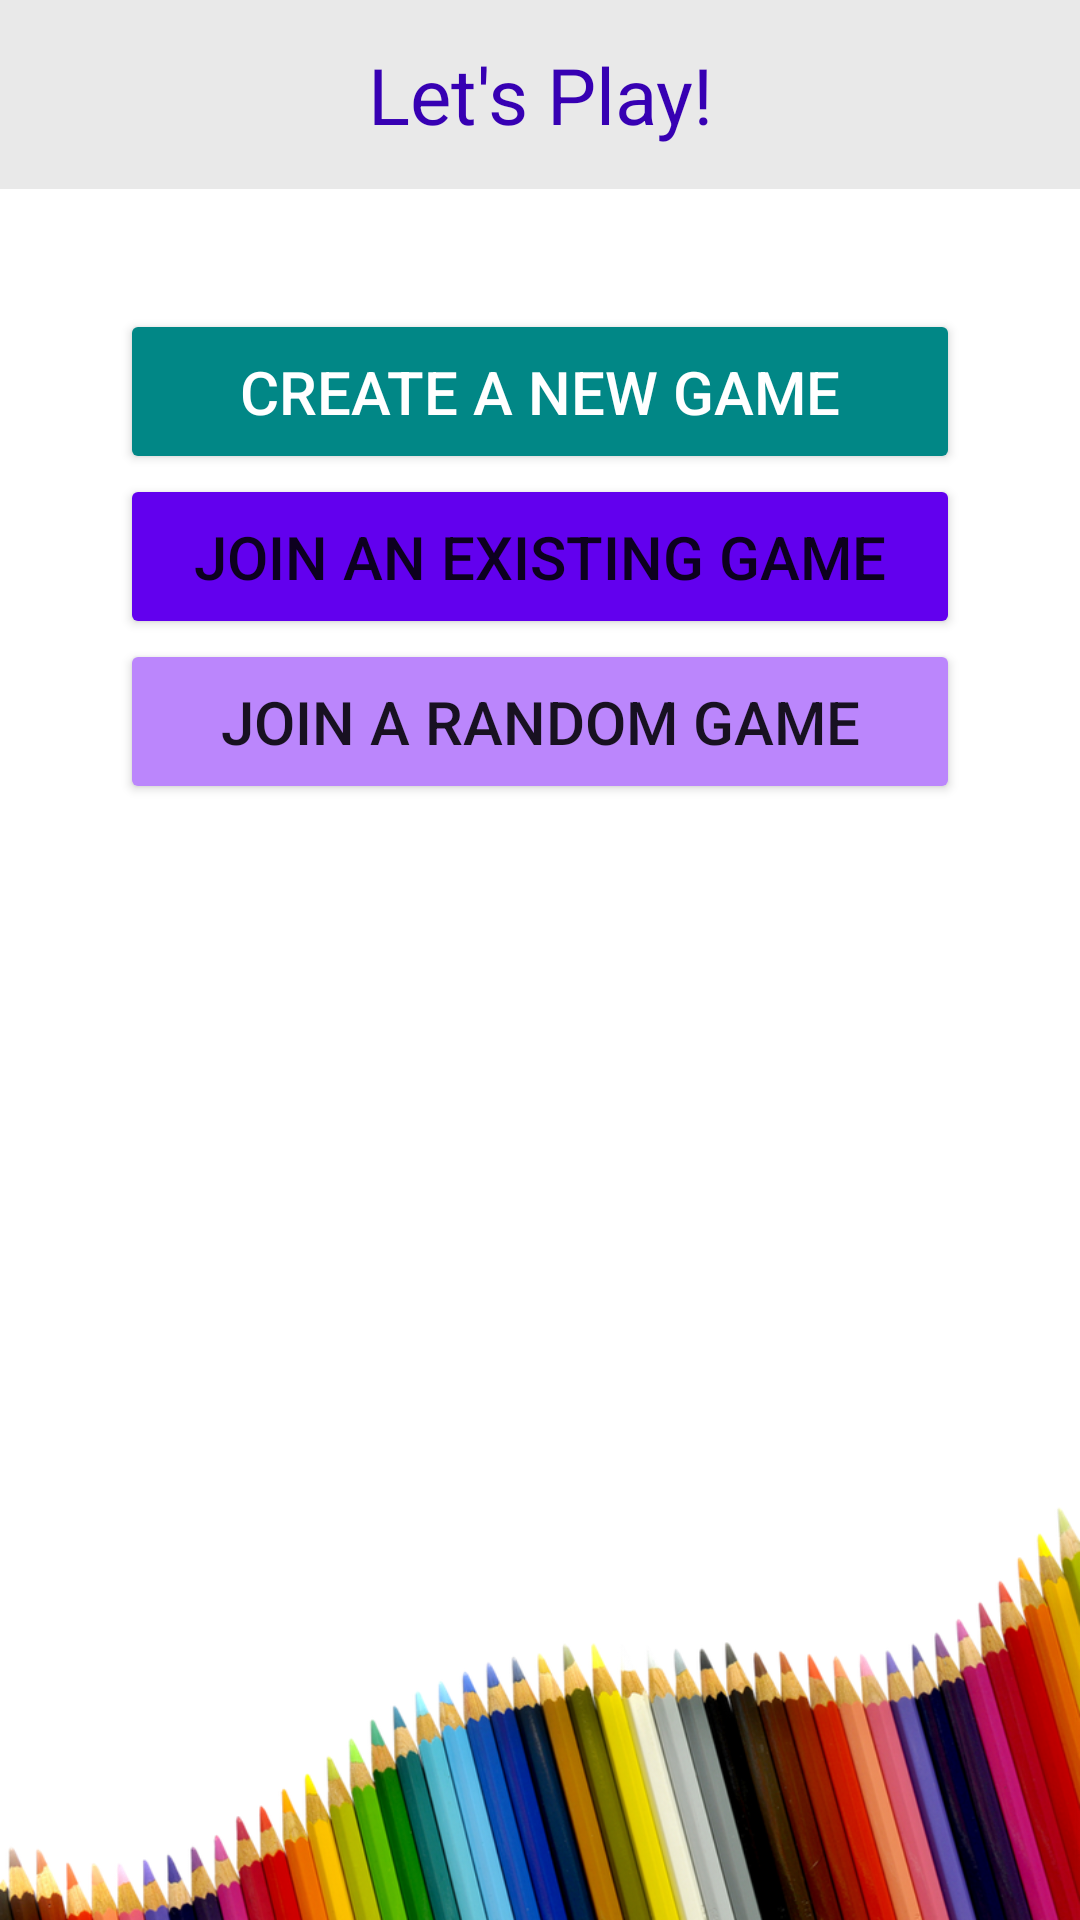

Android layout source for this screen:
<!-- AndroidManifest.xml: application theme Theme.Drawdiculous -->
<!-- res/layout/activity_home.xml -->
<?xml version="1.0" encoding="utf-8"?>
<androidx.constraintlayout.widget.ConstraintLayout xmlns:android="http://schemas.android.com/apk/res/android"
    xmlns:app="http://schemas.android.com/apk/res-auto"
    xmlns:tools="http://schemas.android.com/tools"
    android:layout_width="match_parent"
    android:layout_height="match_parent"
    tools:context=".app.activity.HomeActivity"
    tools:ignore="ExtraText">


    <LinearLayout
        android:layout_width="fill_parent"
        android:layout_height="fill_parent"
        android:divider="@drawable/empty_tall_divider"
        android:gravity="center_horizontal"
        android:orientation="vertical"
        android:showDividers="middle"
        app:layout_constraintEnd_toEndOf="parent"
        app:layout_constraintStart_toStartOf="parent"
        app:layout_constraintTop_toTopOf="parent">

        <TextView
            android:layout_width="match_parent"
            android:layout_height="wrap_content"
            android:background="@color/light_grey"
            android:ems="10"
            android:padding="14dp"
            android:text="@string/play_game"
            android:textAlignment="center"
            android:textColor="@color/purple_700"
            android:textSize="26sp" />

        <LinearLayout
            android:layout_width="match_parent"
            android:layout_height="wrap_content"
            android:layout_margin="40dp"
            android:divider="@drawable/empty_tall_divider"
            android:gravity="center_horizontal"
            android:orientation="vertical"
            android:showDividers="middle">

            <Button
                android:id="@+id/create_game_id"
                android:layout_width="match_parent"
                android:layout_height="wrap_content"
                android:backgroundTint="@color/teal_700"
                android:ems="10"
                android:padding="14dp"
                android:text="@string/create_game"
                android:textAlignment="center"
                android:textColor="@color/white"
                android:textSize="20sp" />

            <Button
                android:id="@+id/join_game_id"
                android:layout_width="match_parent"
                android:layout_height="wrap_content"
                android:backgroundTint="@color/purple_500"
                android:ems="10"
                android:padding="14dp"
                android:text="@string/join_game"
                android:textAlignment="center"
                android:textSize="20sp" />

            <Button
                android:id="@+id/join_random_game_id"
                android:layout_width="match_parent"
                android:layout_height="wrap_content"
                android:backgroundTint="@color/purple_200"
                android:ems="10"
                android:padding="14dp"
                android:text="@string/join_random_game"
                android:textAlignment="center"
                android:textSize="20sp" />

        </LinearLayout>

        <androidx.constraintlayout.widget.ConstraintLayout
            android:layout_width="match_parent"
            android:layout_height="match_parent">

            <ImageView
                android:id="@+id/down"
                android:layout_width="match_parent"
                android:layout_height="wrap_content"
                app:layout_constraintBottom_toBottomOf="parent"
                android:adjustViewBounds="true"
                android:cropToPadding="false"
                android:scaleType="fitXY"
                android:src="@drawable/background_down" />
        </androidx.constraintlayout.widget.ConstraintLayout>
    </LinearLayout>


</androidx.constraintlayout.widget.ConstraintLayout>
<!-- resources referenced by this layout -->
<resources>
  <color name="light_grey">#E9E9E9</color>
      g
  <color name="purple_200">#FFBB86FC</color>
  <color name="purple_500">#FF6200EE</color>
  <color name="purple_700">#FF3700B3</color>
  <color name="teal_700">#FF018786</color>
  <color name="white">#FFFFFFFF</color>
  <!-- drawable background_down: png bitmap (drawable, 265330 bytes) -->
  <string name="create_game">Create a New Game</string>
  <string name="join_game">Join an Existing Game</string>
  <string name="join_random_game">Join a Random Game</string>
  <string name="play_game">Let\'s Play!</string>
  <style name="Theme.Drawdiculous" parent="Theme.MaterialComponents.DayNight.DarkActionBar">
          
          <item name="colorPrimary">@color/purple_500</item>
          <item name="colorPrimaryVariant">@color/purple_700</item>
          <item name="colorOnPrimary">@color/white</item>
          
          <item name="colorSecondary">@color/teal_200</item>
          <item name="colorSecondaryVariant">@color/teal_700</item>
          <item name="colorOnSecondary">@color/black</item>
          
          <item name="android:statusBarColor" tools:targetApi="l">?attr/colorPrimaryVariant</item>
          
      </style>
  <color name="teal_200">#FF03DAC5</color>
  <color name="black">#FF000000</color>
</resources>
